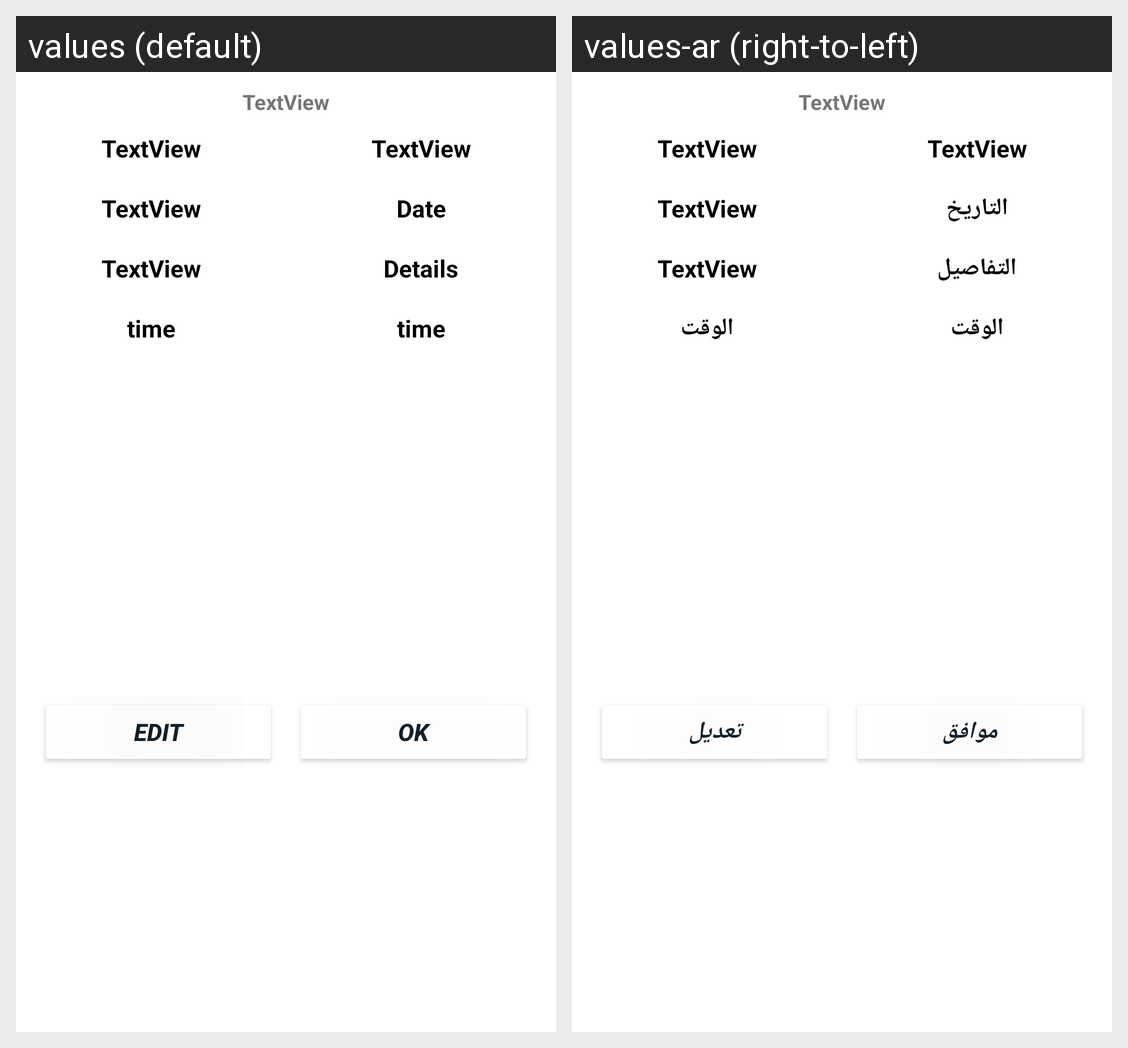

Locale-by-locale string values for the Android screen shown in this grid:
Android screen res/layout/deal_details_dialog_layout.xml rendered under 2 locales, left to right: values (default), values-ar (right-to-left). Device: Nexus 5 (rendered at 1080×1920; each locale shown at half size, 540×960, under a caption strip naming it); theme Theme.COUNTSKSH.
Strings drawn on this screen, with the default value and each locale's value (text and hints the layout hard-codes, and strings that could not be matched under every locale, appear in the picture but are not listed):

str_deal_date
  values: Date
  values-ar: التاريخ

str_deal_details
  values: Details
  values-ar: التفاصيل

str_time
  values: time
  values-ar: الوقت

str_edit
  values: Edit
  values-ar: تعديل

str_ok
  values: OK
  values-ar: موافق
